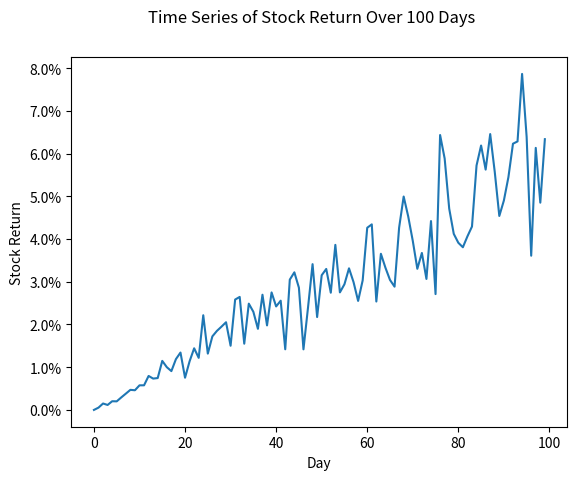

This figure's Python source:
##################################################################################
###                           IMPORT LIBRARIES                                 ###
##################################################################################

import matplotlib

## NOTE: How-To: Run This Script On Your Computer
#
# To render the website, I have to use a "headless" backend to generate the images. 
# If you want to run this script on your computer, comment out the following line 
# with the "#" you see appended to each line of this comment:

matplotlib.use('agg')

# And uncomment this line: 

# matplotlib.use('tkagg')

import matplotlib.pyplot as plt
from matplotlib.ticker import PercentFormatter
import random as rand

##################################################################################
###                                SCRIPT                                      ###
##################################################################################

# Create New Figures and Axes
fig, axs = plt.subplots()

# Generate Data
n = 100
x_data = [ i for i in range(n) ]
y_data = [ 0.15 * (x / 252) + 0.5 * (0.25 ** 2) * (x/252) * rand.normalvariate(0, 1) for x in x_data ]

# Label the graph appropriately
plt.suptitle("Time Series of Stock Return Over " + str(n) + " Days")
## Label Scatter Plot Axes
axs.set_xlabel("Day")
axs.set_ylabel("Stock Return")
axs.yaxis.set_major_formatter(PercentFormatter(1))

# Generate and output
## Plot Histogram
axs.plot(x_data, y_data)

plt.show()